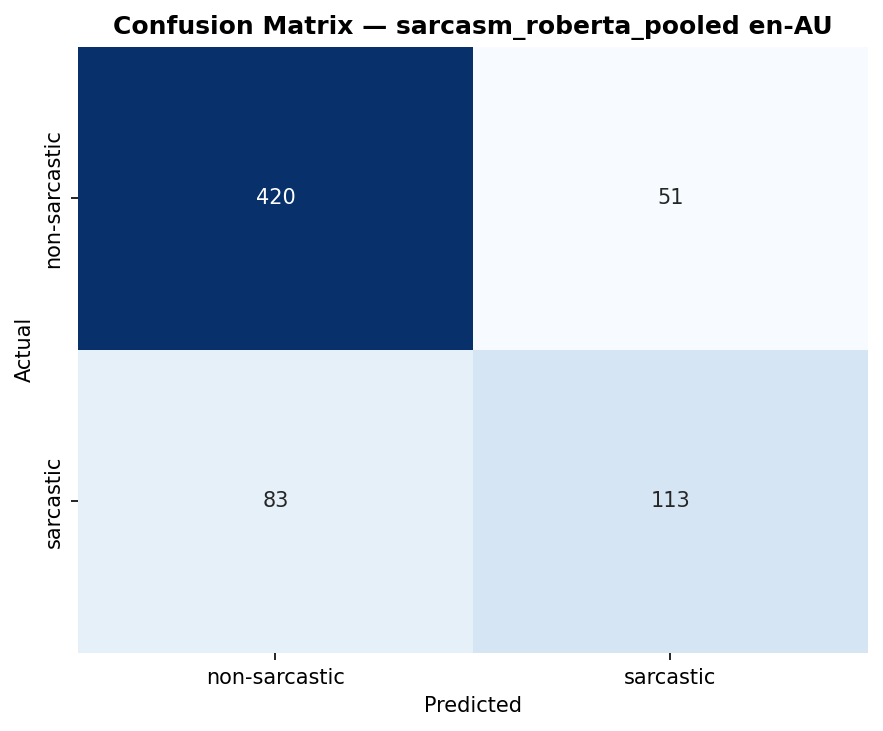

Data behind this chart, as committed beside it:
, pred_non-sarcastic, pred_sarcastic
actual_non-sarcastic, 420, 51
actual_sarcastic, 83, 113
